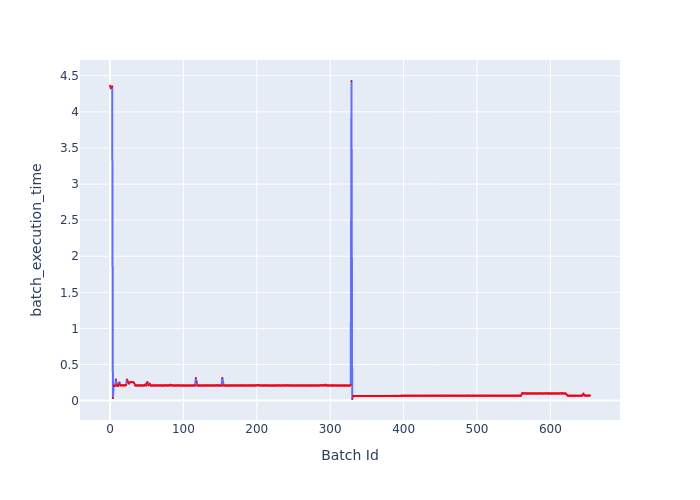

The data file committed next to this chart (first rows):
Batch Id, batch_execution_time
0, 4.362
1, 4.33
2, 4.339
3, 4.355
4, 0.03428
5, 0.2096
6, 0.204
7, 0.2042
8, 0.2933
9, 0.2203
10, 0.2043
11, 0.2036
12, 0.2265
13, 0.2512
14, 0.2105
15, 0.2106
16, 0.2121
17, 0.2112
18, 0.2099
19, 0.2099
20, 0.21
21, 0.2106
22, 0.2162
23, 0.2927
24, 0.2642
25, 0.2453
26, 0.2378
27, 0.2522
28, 0.2549
29, 0.256
30, 0.2565
31, 0.2559
32, 0.2545
33, 0.2393
34, 0.2101
35, 0.2105
36, 0.2092
37, 0.2107
38, 0.2104
39, 0.2109
40, 0.2108
41, 0.2106
42, 0.2107
43, 0.2107
44, 0.2105
45, 0.2101
46, 0.2093
47, 0.2102
48, 0.2211
49, 0.2113
50, 0.24
51, 0.2571
52, 0.2104
53, 0.2228
54, 0.2322
55, 0.2096
56, 0.2109
57, 0.209
58, 0.2095
59, 0.2094
... 595 more rows
